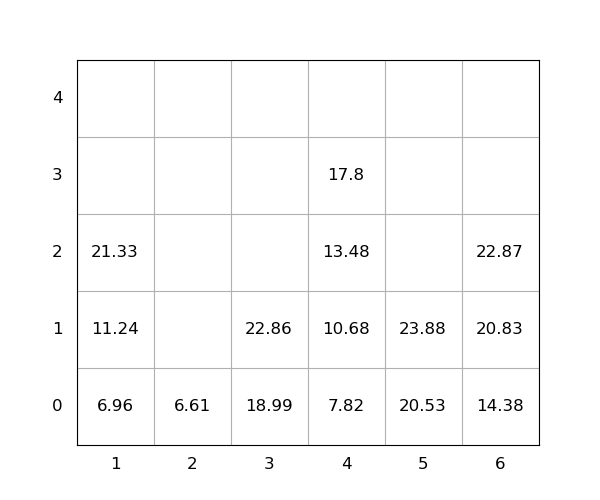

The data file committed next to this chart (first rows):
idx, loc_x, loc_y, loc_z, weight, group, score, seq, reloc, size(ft)
1, 6, 0, 0, 14.38, 0, 14.38, 1, 0, 20
2, 3, 0, 0, 18.99, 0, 18.99, 2, 0, 20
3, 1, 0, 0, 6.96, 0, 6.96, 3, 0, 20
4, 3, 0, 1, 22.86, 0, 22.86, 4, 0, 20
5, 6, 0, 1, 20.83, 0, 20.83, 5, 0, 20
6, 5, 0, 0, 20.53, 0, 20.53, 6, 0, 20
7, 5, 0, 1, 23.88, 0, 23.88, 7, 0, 20
8, 4, 0, 0, 7.82, 0, 7.82, 8, 0, 20
9, 4, 0, 1, 10.68, 0, 10.68, 9, 0, 20
10, 6, 0, 2, 22.87, 0, 22.87, 10, 0, 20
11, 1, 0, 1, 11.24, 0, 11.24, 11, 0, 20
12, 4, 0, 2, 13.48, 0, 13.48, 12, 0, 20
13, 4, 0, 3, 17.8, 0, 17.8, 13, 0, 20
14, 2, 0, 0, 6.61, 0, 6.61, 14, 0, 20
15, 1, 0, 2, 21.33, 0, 21.33, 15, 0, 20
